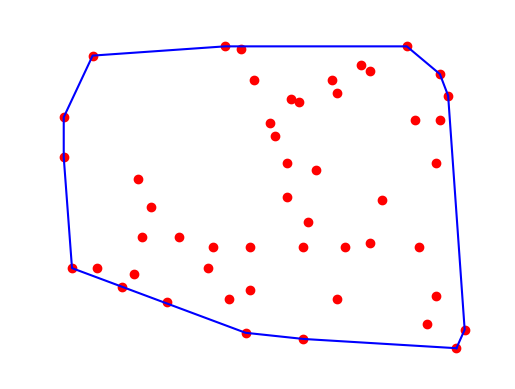

This figure's Python source:
# [redacted]
# Script: Compute the Convex Hull of a set of points using the Radar Search

from math import *


class Vertex:
    """
    Vertex Object
    an array of two dimensional dots
    Attributes
        dots: [[x, y], [x, y] ...]
        x: [x, x ...]
        y: [y, y ...]
        min_x: minimum x value
        max_x: maximum x value
        min_y: minimum y value
        max_y: maximum y value
    Methods
        __init__: either inited by dots or x and y values
        concat: return a Vertex
        __str__: return string narrates dots, x and y
    """

    def __init__(
            self,
            dots=None,
            x=None,
            y=None
    ):
        if (dots is not None) and (x is None) and (y is None):
            # init by dots
            self.dots = dots
            self.x = []
            self.y = []
            for dt in self.dots:
                self.x.append(dt[0])
                self.y.append(dt[1])
        elif (dots is None) and (x is not None) and (y is not None):
            # init by x y
            self.x = x
            self.y = y
            self.dots = []
            for ii, xx in enumerate(self.x):
                self.dots.append([xx, y[ii]])
        else:
            raise TypeError('Vertex should be inited with either dots or x y values')

        # bounding rect
        self.max_x = self.x[0]
        self.max_y = self.y[0]
        self.min_x = self.x[0]
        self.min_y = self.y[0]
        for ii in range(len(self.x)):
            if self.max_x < self.x[ii]:
                self.max_x = self.x[ii]
            elif self.min_x > self.x[ii]:
                self.min_x = self.x[ii]
            if self.max_y < self.y[ii]:
                self.max_y = self.y[ii]
            elif self.min_y > self.y[ii]:
                self.min_y = self.y[ii]

    def __str__(self):
        return f'dots: {self.dots}\nx: {self.x}\ny:{self.y}\n'

    def concat(self):
        nv = Vertex(
            dots=None,
            x=[xx for xx in self.x],
            y=[yy for yy in self.y],
        )
        return nv


class ConvexHull(Vertex):
    """
        ConvexHull Object
            initialized by a set of dots

        Attributes
            get_dots: vertex
            get_hull: vertex
            route_bottom_left: [[x, y], [x, y] ...]
            route_top_right: [[x, y], [x, y] ...]

        Methods
            (All non-static methods should not be called since they are designed to execute in initializer)
            convex_hull: run two routes and assign variables
        """

    # pass in two dots [x, y]
    # return the radians which describes where the second one is refer to the first
    # note that
    #   atan(dy / 0) = atan(infinity) = 0.5 pi
    @staticmethod
    def theta(v1, v2):
        dy = v2[1] - v1[1]
        dx = v2[0] - v1[0]
        if dx == 0:
            if dy == 0:
                # v1 == v2
                return None
            # v1.x == v2.x
            return 0.5 * pi
        return abs(atan(dy / dx))

    '''
    start at x positive axis, rotate anti-clockwise until reaches a full circle (360)
    pass in two dots in format of [x, y]
    return a radians in domain of [0, 2pi] that indicates where the second one is refer to the first
    '''
    @staticmethod
    def x_pos_up(v1, v2):
        the = ConvexHull.theta(v1, v2)
        if v1[0] < v2[0] and v1[1] <= v2[1]:
            pass
        elif v1[0] >= v2[0] and v1[1] < v2[1]:
            the = pi - the
        elif v1[0] > v2[0] and v1[1] >= v2[1]:
            the = pi + the
        elif v1[0] <= v2[0] and v1[1] > v2[1]:
            the = 2 * pi - the
        else:
            # v1 == v2
            the = 2 * pi
        return the

    '''
    start at x negative axis, rotate anti-clockwise until reaches a full circle (360)
    pass in two dots in format of [x, y]
    return a radians in domain of [0, 2pi] that indicates where the second one is refer to the first
    '''
    @staticmethod
    def x_neg_down(v1, v2):
        the = ConvexHull.theta(v1, v2)
        if v1[0] > v2[0] and v1[1] >= v2[1]:
            pass
        elif v1[0] <= v2[0] and v1[1] > v2[1]:
            the = pi - the
        elif v1[0] < v2[0] and v1[1] <= v2[1]:
            the = pi + the
        elif v1[0] >= v2[0] and v1[1] < v2[1]:
            the = 2 * pi - the
        else:
            # v1 == v2
            return 2 * pi
        return the

    # pass in [[x, y], [x, y] ...]
    # return the dot at bottom left corner
    # bottom take priority than left
    @staticmethod
    def find_bottom_left(dts):
        bottoms = [dts[0]]
        for dt in dts:
            if dt[1] < bottoms[0][1]:
                bottoms = [dt]
            elif dt[1] == bottoms[0][1]:
                bottoms.append(dt)
        bottom_left = bottoms[0]
        for dt in bottoms:
            if dt[0] < bottom_left[0]:
                bottom_left = dt
        return bottom_left

    # pass in [[x, y], [x, y] ...]
    # return the dot at top right corner
    # top take priority that right
    @staticmethod
    def find_top_right(dts):
        tops = [dts[0]]
        for dt in dts:
            if dt[1] > tops[0][1]:
                tops = [dt]
            elif dt[1] == tops[0][1]:
                tops.append(dt)
        top_right = tops[0]
        for dt in tops:
            if dt[0] > top_right[0]:
                top_right = dt
        return top_right

    # pass in [1, 2, 0, 4]
    # return 2
    @staticmethod
    def min_at(arr):
        return arr.index(min(arr))

    """
    route1
        start at bottom left, use x_pos_up to find which dot has smallest radians refer to bottom left dot
        delete the found dot from array, append the found dot to hull
        
        then declare a target dot, assign to found dot, use x_pos_up to find which dot has smallest radians 
        refer to target
        delete the found dot from array, append the found dot to hull, assign target to found dot
        loop this part (where target is used) until target is updated to top right 

    route2
        start at top right, use x_neg_down to find which dot has smallest radians refer to top right dot
        delete the found dot from array, append the found dot to hull
        
        then declare a target dot, assign to found dot, use x_neg_down to find which dot has smallest radians 
        refer to target
        delete the found dot from array, append the found dot to hull, assign target to found dot
        loop this part (where target is used) until target is updated to bottom left
        
    you may wonder why not using a route3 for the left, a route4 for the right, so that it will be 2 times faster?
    we can only apply two side limitations, since the convex hull can be a triangle. 
    """
    @staticmethod
    def route(
            dts,  # dots
            refer,  # static dot as initial reference (where finding start)
            target,  # condition to reach for terminating the loop (return when found = target)
            func,  # function to work out radians between two vertexes
    ):
        rou = [refer]
        nds = []
        for dt in dts:
            nds.append(func(refer, dt))
        ind = ConvexHull.min_at(nds)
        tar = dts[ind]
        rou.append(tar)
        del dts[ind]

        while tar != target:
            nds = []
            for dt in dts:
                nds.append(func(tar, dt))
            ind = ConvexHull.min_at(nds)
            tar = dts[ind]
            rou.append(tar)
            del dts[ind]

        return rou

    def __init__(self, dots=None, x=None, y=None):
        super().__init__(dots, x, y)
        self.get_dots = self.concat()
        self.route_bottom_left = []
        self.route_top_right = []
        # routes are initialized in self.convex_hull
        self.get_hull = Vertex(self.convex_hull())

    def convex_hull(self):
        # dot at bottom left
        bottom_left = ConvexHull.find_bottom_left(self.dots)
        # dot at top right
        top_right = ConvexHull.find_top_right(self.dots)
        # assign variable to hulls
        self.route_bottom_left = ConvexHull.route(self.dots, bottom_left, top_right, ConvexHull.x_pos_up)
        self.route_top_right = ConvexHull.route(self.dots, top_right, bottom_left, ConvexHull.x_neg_down)
        # return a convex hull ch
        # which ch[0] = ch[-1]
        return self.route_bottom_left[:-1] + self.route_top_right


if __name__ == '__main__':
    from random import *
    from matplotlib import pyplot as plt

    # generates random x y coordinates
    def random_xy(x_min, x_max, y_min, y_max, amount):
        xst = []
        yst = []
        for ii in range(amount):
            xst.append(randint(x_min, x_max))
            yst.append(randint(y_min, y_max))
        return xst, yst

    xs, ys = random_xy(
        0,  # x min
        100,  # x max
        0,  # y min
        100,  # y max
        50  # amount of sample dots
    )

    # calculation are performed in initializing
    ch = ConvexHull(
        x=xs,
        y=ys,
    )

    plt.axis('off')
    plt.xlim(-10, 110)
    plt.ylim(-10, 110)

    # scatter plot original dots
    plt.scatter(ch.get_dots.x, ch.get_dots.y, color='red')
    # line plot found convex hull
    plt.plot(ch.get_hull.x, ch.get_hull.y, color='blue')

    plt.show()

    print('Random Generated Dots:')
    print(ch.get_dots.dots)

    print()

    print('Obtained Convex Hull:')
    print(ch.get_hull.dots)



